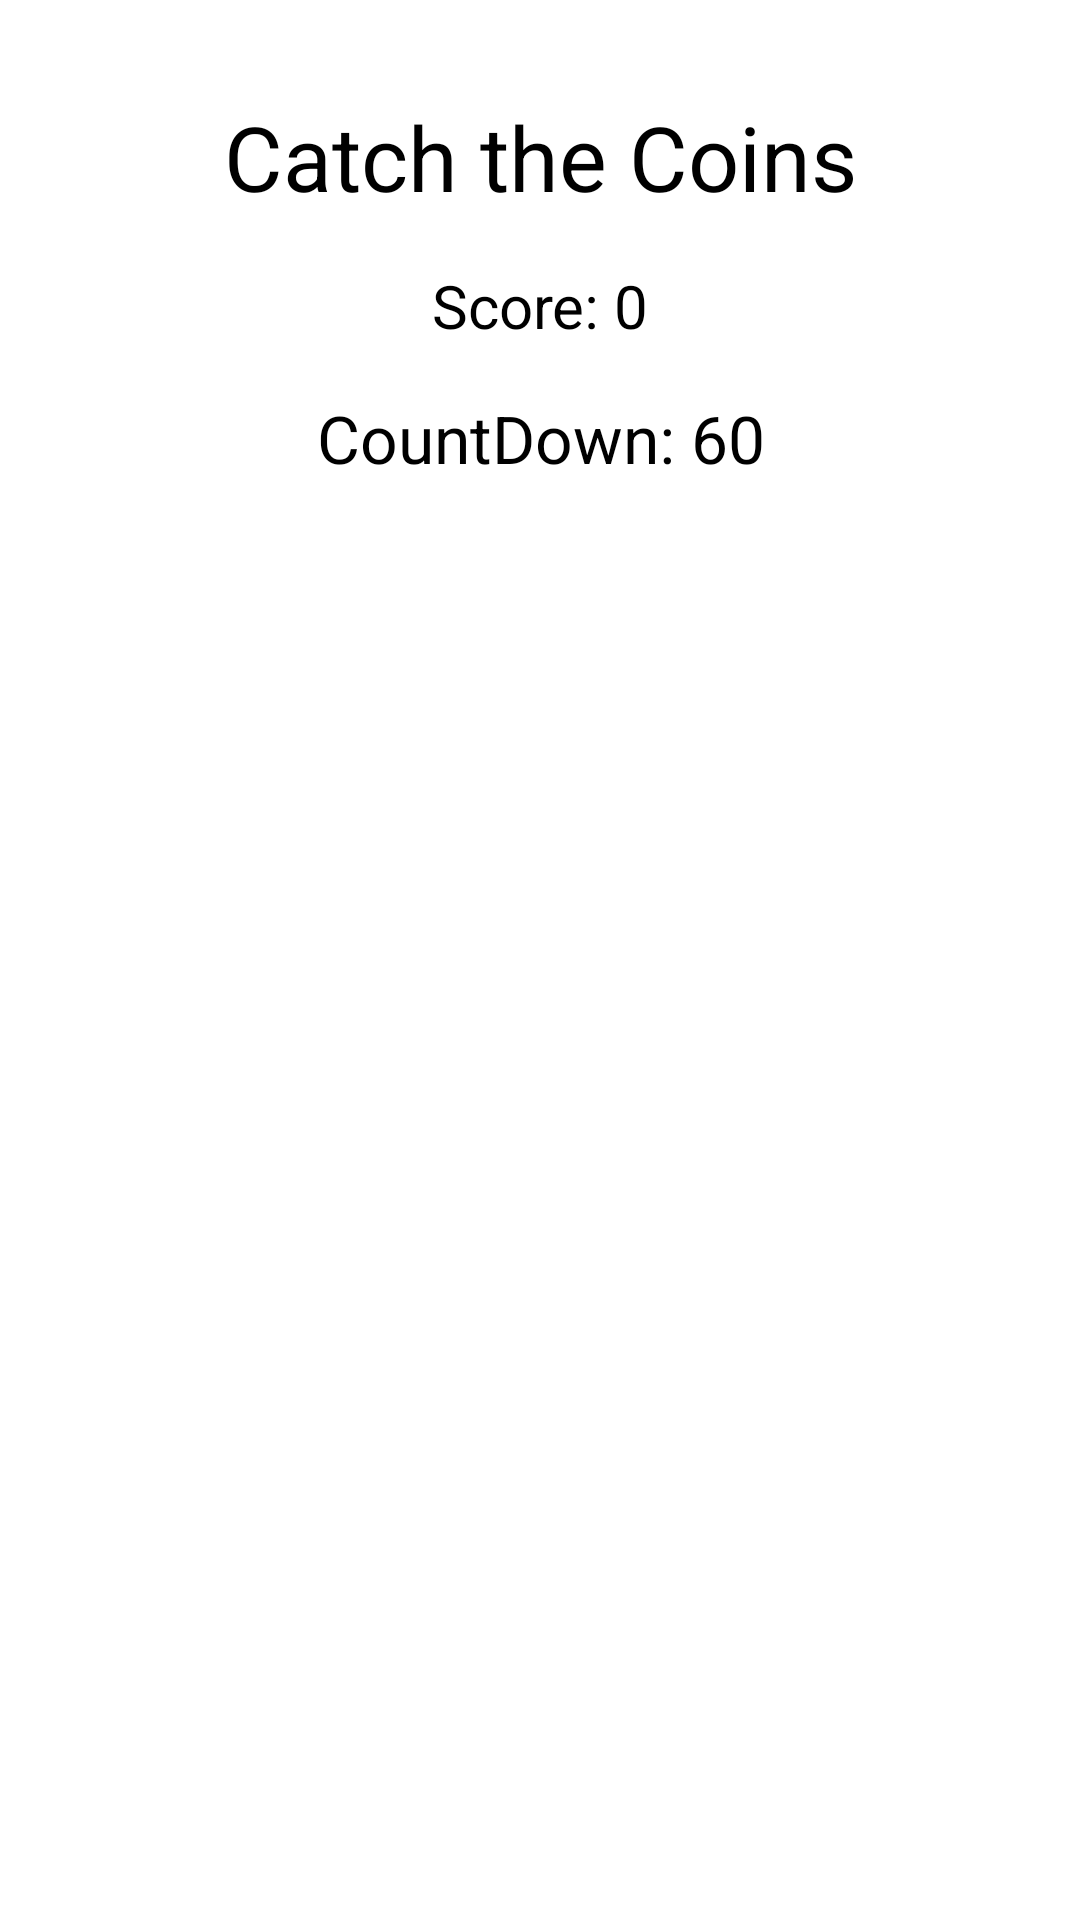

Android layout source for this screen:
<!-- AndroidManifest.xml: application theme Theme.CatchTheCoins -->
<!-- res/layout/activity_game.xml -->
<?xml version="1.0" encoding="utf-8"?>
<androidx.constraintlayout.widget.ConstraintLayout xmlns:android="http://schemas.android.com/apk/res/android"
    xmlns:app="http://schemas.android.com/apk/res-auto"
    xmlns:tools="http://schemas.android.com/tools"
    android:id="@+id/main"
    android:layout_width="match_parent"
    android:layout_height="match_parent"
    android:background="#FFFFFF"
    tools:context=".GameActivity">

    <TextView
        android:id="@+id/textViewHeader"
        android:layout_width="wrap_content"
        android:layout_height="wrap_content"
        android:layout_marginTop="32dp"
        android:text="Catch the Coins"
        android:textColor="#000000"
        android:textSize="30sp"
        app:layout_constraintEnd_toEndOf="parent"
        app:layout_constraintStart_toStartOf="parent"
        app:layout_constraintTop_toTopOf="parent" />

    <TableLayout
        android:layout_width="match_parent"
        android:layout_height="wrap_content"
        android:layout_marginBottom="32dp"
        android:gravity="center"
        app:layout_constraintBottom_toBottomOf="parent"
        app:layout_constraintEnd_toEndOf="parent"
        app:layout_constraintStart_toStartOf="parent"
        app:layout_constraintTop_toBottomOf="@+id/textViewCountDown">

        <TableRow
            android:layout_width="match_parent"
            android:layout_height="match_parent"
            android:gravity="center">

            <ImageView
                android:id="@+id/imageView"
                android:layout_width="120dp"
                android:layout_height="120dp"
                android:onClick="buttonImage"
                app:srcCompat="@drawable/coin" />

            <ImageView
                android:id="@+id/imageView2"
                android:layout_width="120dp"
                android:layout_height="120dp"
                android:onClick="buttonImage"
                app:srcCompat="@drawable/coin" />

            <ImageView
                android:id="@+id/imageView3"
                android:layout_width="120dp"
                android:layout_height="120dp"
                android:onClick="buttonImage"
                app:srcCompat="@drawable/coin" />
        </TableRow>

        <TableRow
            android:layout_width="match_parent"
            android:layout_height="match_parent"
            android:gravity="center">

            <ImageView
                android:id="@+id/imageView4"
                android:layout_width="120dp"
                android:layout_height="120dp"
                android:onClick="buttonImage"
                app:srcCompat="@drawable/coin" />

            <ImageView
                android:id="@+id/imageView5"
                android:layout_width="120dp"
                android:layout_height="120dp"
                android:onClick="buttonImage"
                app:srcCompat="@drawable/coin" />

            <ImageView
                android:id="@+id/imageView6"
                android:layout_width="120dp"
                android:layout_height="120dp"
                android:onClick="buttonImage"
                app:srcCompat="@drawable/coin" />
        </TableRow>

        <TableRow
            android:layout_width="match_parent"
            android:layout_height="match_parent"
            android:gravity="center">

            <ImageView
                android:id="@+id/imageView7"
                android:layout_width="120dp"
                android:layout_height="120dp"
                android:onClick="buttonImage"
                app:srcCompat="@drawable/coin" />

            <ImageView
                android:id="@+id/imageView8"
                android:layout_width="120dp"
                android:layout_height="120dp"
                android:onClick="buttonImage"
                app:srcCompat="@drawable/coin" />

            <ImageView
                android:id="@+id/imageView9"
                android:layout_width="120dp"
                android:layout_height="120dp"
                android:onClick="buttonImage"
                app:srcCompat="@drawable/coin" />
        </TableRow>

        <TableRow
            android:layout_width="match_parent"
            android:layout_height="match_parent"
            android:gravity="center">

            <ImageView
                android:id="@+id/imageView10"
                android:layout_width="120dp"
                android:layout_height="120dp"
                android:onClick="buttonImage"
                app:srcCompat="@drawable/coin" />

            <ImageView
                android:id="@+id/imageView11"
                android:layout_width="120dp"
                android:layout_height="120dp"
                android:onClick="buttonImage"
                app:srcCompat="@drawable/coin" />

            <ImageView
                android:id="@+id/imageView12"
                android:layout_width="120dp"
                android:layout_height="120dp"
                android:onClick="buttonImage"
                app:srcCompat="@drawable/coin" />
        </TableRow>
    </TableLayout>

    <TextView
        android:id="@+id/textViewScore"
        android:layout_width="wrap_content"
        android:layout_height="wrap_content"
        android:layout_marginTop="16dp"
        android:text="Score: 0"
        android:textColor="#000000"
        android:textSize="20sp"
        app:layout_constraintEnd_toEndOf="@+id/textViewHeader"
        app:layout_constraintStart_toStartOf="@+id/textViewHeader"
        app:layout_constraintTop_toBottomOf="@+id/textViewHeader" />

    <TextView
        android:id="@+id/textViewCountDown"
        android:layout_width="wrap_content"
        android:layout_height="wrap_content"
        android:layout_marginTop="16dp"
        android:text="CountDown: 60"
        android:textColor="#000000"
        android:textSize="22sp"
        app:layout_constraintEnd_toEndOf="@+id/textViewScore"
        app:layout_constraintStart_toStartOf="@+id/textViewScore"
        app:layout_constraintTop_toBottomOf="@+id/textViewScore" />

</androidx.constraintlayout.widget.ConstraintLayout>
<!-- resources referenced by this layout -->
<resources>
  <style name="Theme.CatchTheCoins" parent="Base.Theme.CatchTheCoins" />
  <style name="Base.Theme.CatchTheCoins" parent="Theme.Material3.DayNight.NoActionBar">
          
          
      </style>
</resources>
